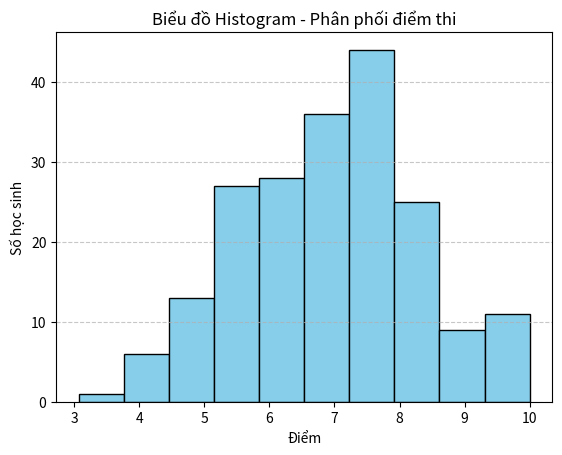
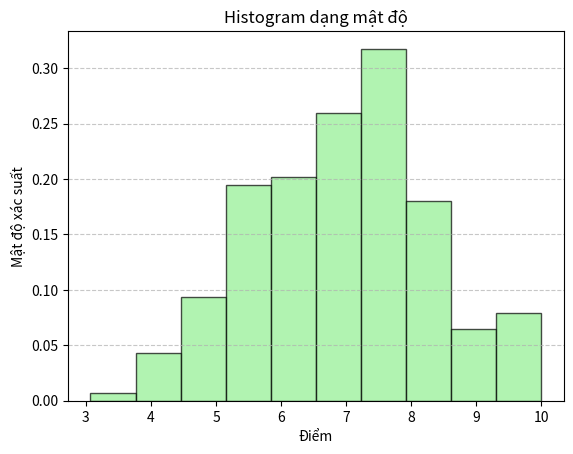

Generate these figures, in order, with matplotlib:
import numpy as np
import matplotlib.pyplot as plt

# Tạo dữ liệu mẫu: điểm thi 200 học sinh
np.random.seed(42)
scores = np.random.normal(loc=7, scale=1.5, size=200)  # phân phối chuẩn
scores = np.clip(scores, 0, 10)  # giới hạn điểm từ 0 đến 10

# Vẽ Histogram
plt.hist(scores, bins=10, color="skyblue", edgecolor="black")
plt.title("Biểu đồ Histogram - Phân phối điểm thi")
plt.xlabel("Điểm")
plt.ylabel("Số học sinh")
plt.grid(axis="y", linestyle="--", alpha=0.7)
plt.figure()

# Histogram mật độ
plt.hist(scores, bins=10, density=True, 
         color="lightgreen", edgecolor="black", alpha=0.7)
plt.title("Histogram dạng mật độ")
plt.xlabel("Điểm")
plt.ylabel("Mật độ xác suất")
plt.grid(axis="y", linestyle="--", alpha=0.7)
plt.show()
